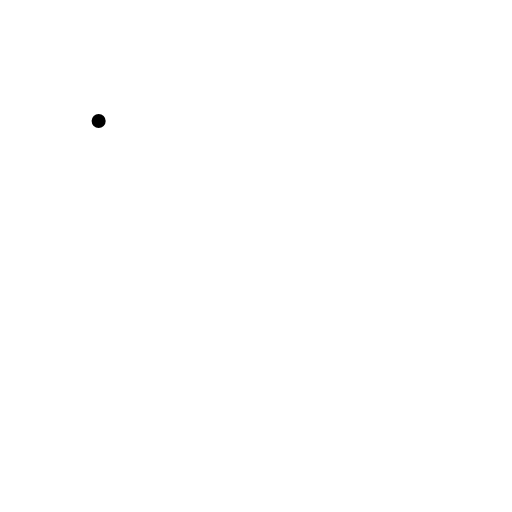
t = 0.00 s
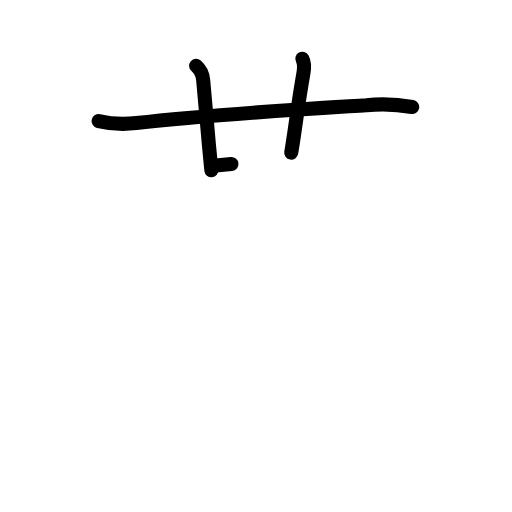
t = 3.13 s
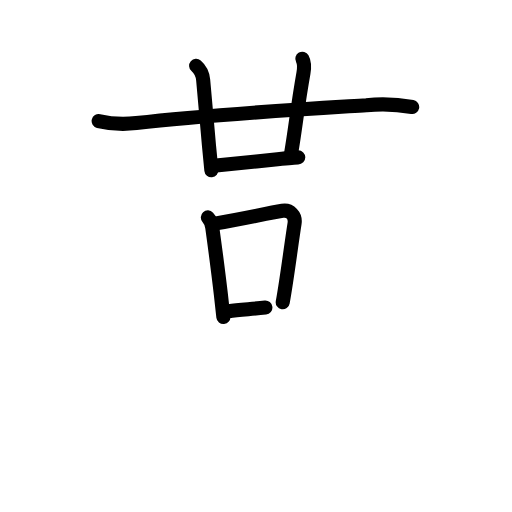
t = 6.38 s
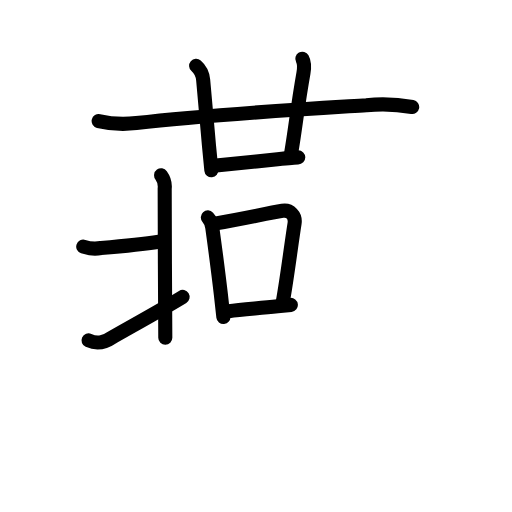
t = 9.63 s
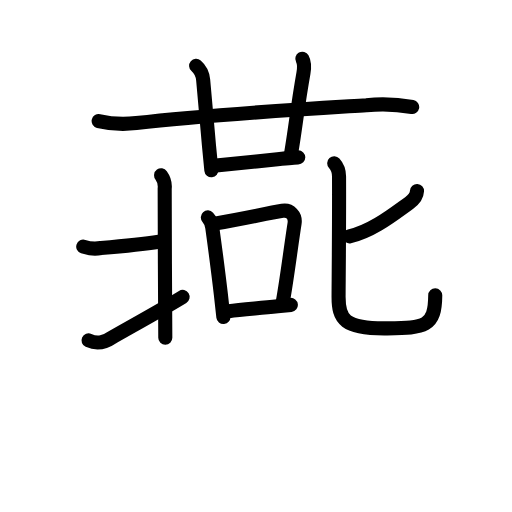
t = 11.94 s
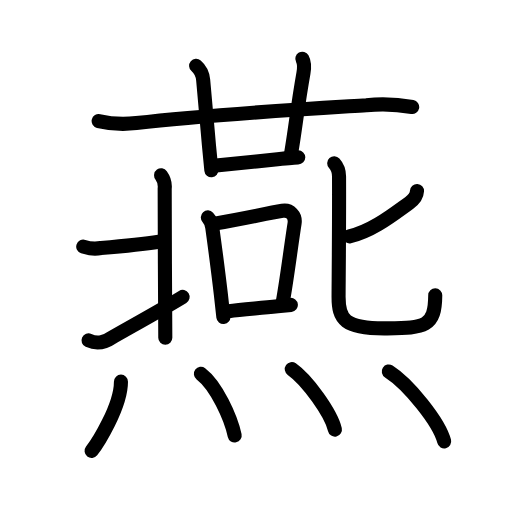
t = 16.00 s

The animated SVG that drew these frames (rendered in a browser with its animation timeline set to each time). Animation: 50 SMIL elements (animate=50); one cycle of 16.00 s.

<?xml version="1.0" encoding="UTF-8"?>
<!--
AniKanjiVG is licensed by CC-BY-SA Paul C. Sommerhoff (https://bitbucket.org/sommerhoff/anikanjivg).
AniKanjiVG uses KanjiVG which is licensed by CC-BY-SA Ulrich Apel (http://kanjivg.tagaini.net).
See also http://creativecommons.org/licenses/by-sa/3.0/
-->
<svg xmlns:kvg='http://kanjivg.tagaini.net' xmlns='http://www.w3.org/2000/svg' width='109' height='109' viewBox='0 0 109 109' style='fill:none;stroke:#000000;stroke-width:3;stroke-linecap:round;stroke-linejoin:round;' id="kvg:kanji_071d5"><g id="kvg:071d5" kvg:element="燕"><g id="kvg:071d5-g1" kvg:element="廿" kvg:position="top"><g id="kvg:071d5-g2" kvg:element="艹" kvg:variant="true" kvg:original="艸" kvg:radical="nelson"><g id="kvg:071d5-g3" kvg:element="十"><path id="kvg:071d5-s1" kvg:type="㇐" d="M21,25.77c2.66,0.64,5.3,0.75,8.02,0.44C44.7,24.39,65.93,23.16,78,22.4c3.27-0.33,6.52-0.2,9.75,0.38"><animate attributeName="d" begin="0.0s" dur="0.3333333333333333s" from="M21,25.77C21,25.77,21,25.77,21,25.77" to="M21,25.77c2.66,0.64,5.3,0.75,8.02,0.44" />
<animate attributeName="d" begin="0.3333333333333333s" dur="0.3333333333333333s" from="M21,25.77c2.66,0.64,5.3,0.75,8.02,0.44c0,0,0,0,0,0,0" to="M21,25.77c2.66,0.64,5.3,0.75,8.02,0.44C44.7,24.39,65.93,23.16,78,22.4" />
<animate attributeName="d" begin="0.6666666666666666s" dur="0.3333333333333333s" from="M21,25.77c2.66,0.64,5.3,0.75,8.02,0.44C44.7,24.39,65.93,23.16,78,22.4c0,0,0,0,0,0,0" to="M21,25.77c2.66,0.64,5.3,0.75,8.02,0.44C44.7,24.39,65.93,23.16,78,22.4c3.27-0.33,6.52-0.2,9.75,0.38" />
</path>
<path id="kvg:071d5-s2" kvg:type="㇑" d="M41.75,14c1.04,0.9,1.41,2.1,1.5,3c0.36,3.61,0.8,9.07,1.24,14c0.17,1.87,0.34,3.66,0.51,5.25"><animate attributeName="d" begin="1.0s" dur="0.3333333333333333s" from="M41.75,14C41.75,14,41.75,14,41.75,14" to="M41.75,14c1.04,0.9,1.41,2.1,1.5,3" />
<animate attributeName="d" begin="1.3333333333333333s" dur="0.3333333333333333s" from="M41.75,14c1.04,0.9,1.41,2.1,1.5,3c0,0,0,0,0,0,0" to="M41.75,14c1.04,0.9,1.41,2.1,1.5,3c0.36,3.61,0.8,9.07,1.24,14" />
<animate attributeName="d" begin="1.6666666666666665s" dur="0.3333333333333333s" from="M41.75,14c1.04,0.9,1.41,2.1,1.5,3c0.36,3.61,0.8,9.07,1.24,14c0,0,0,0,0,0,0" to="M41.75,14c1.04,0.9,1.41,2.1,1.5,3c0.36,3.61,0.8,9.07,1.24,14c0.17,1.87,0.34,3.66,0.51,5.25" />
<animate attributeName="d" begin="0s" dur="1.0s" from="M-100,-100" to="M-100,-100" />
</path>
</g>
<path id="kvg:071d5-s3" kvg:type="㇑" d="M64.36,12.5c0.47,0.85,0.46,1.8,0.24,3.07C63.28,23.02,62.92,27.18,62,32.5"><animate attributeName="d" begin="2.0s" dur="0.5s" from="M64.36,12.5C64.36,12.5,64.36,12.5,64.36,12.5" to="M64.36,12.5c0.47,0.85,0.46,1.8,0.24,3.07" />
<animate attributeName="d" begin="2.5s" dur="0.5s" from="M64.36,12.5c0.47,0.85,0.46,1.8,0.24,3.07c0,0,0,0,0,0,0" to="M64.36,12.5c0.47,0.85,0.46,1.8,0.24,3.07C63.28,23.02,62.92,27.18,62,32.5" />
<animate attributeName="d" begin="0s" dur="2.0s" from="M-100,-100" to="M-100,-100" />
</path>
</g>
<path id="kvg:071d5-s4" kvg:type="㇐" d="M46,35.25c1.84-0.17,8.5-0.9,13.08-1.36c2.26-0.23,4.01-0.39,4.42-0.39"><animate attributeName="d" begin="3.0s" dur="0.5s" from="M46,35.25C46,35.25,46,35.25,46,35.25" to="M46,35.25c1.84-0.17,8.5-0.9,13.08-1.36" />
<animate attributeName="d" begin="3.5s" dur="0.5s" from="M46,35.25c1.84-0.17,8.5-0.9,13.08-1.36c0,0,0,0,0,0,0" to="M46,35.25c1.84-0.17,8.5-0.9,13.08-1.36c2.26-0.23,4.01-0.39,4.42-0.39" />
<animate attributeName="d" begin="0s" dur="3.0s" from="M-100,-100" to="M-100,-100" />
</path>
</g>
<g id="kvg:071d5-g4" kvg:position="bottom"><g id="kvg:071d5-g5" kvg:element="口"><path id="kvg:071d5-s5" kvg:type="㇑" d="M44.25,46.28c0.66,0.72,0.88,1.39,0.95,2.23c0.53,3.85,1.24,9.18,1.82,14.17c0.19,1.67,0.37,3.3,0.53,4.82"><animate attributeName="d" begin="4.0s" dur="0.3333333333333333s" from="M44.25,46.28C44.25,46.28,44.25,46.28,44.25,46.28" to="M44.25,46.28c0.66,0.72,0.88,1.39,0.95,2.23" />
<animate attributeName="d" begin="4.333333333333333s" dur="0.3333333333333333s" from="M44.25,46.28c0.66,0.72,0.88,1.39,0.95,2.23c0,0,0,0,0,0,0" to="M44.25,46.28c0.66,0.72,0.88,1.39,0.95,2.23c0.53,3.85,1.24,9.18,1.82,14.17" />
<animate attributeName="d" begin="4.666666666666667s" dur="0.3333333333333333s" from="M44.25,46.28c0.66,0.72,0.88,1.39,0.95,2.23c0.53,3.85,1.24,9.18,1.82,14.17c0,0,0,0,0,0,0" to="M44.25,46.28c0.66,0.72,0.88,1.39,0.95,2.23c0.53,3.85,1.24,9.18,1.82,14.17c0.19,1.67,0.37,3.3,0.53,4.82" />
<animate attributeName="d" begin="0s" dur="4.0s" from="M-100,-100" to="M-100,-100" />
</path>
<path id="kvg:071d5-s6" kvg:type="㇕b" d="M46.01,47.55c5.68-0.95,10.73-2.11,14.11-2.67c1.65-0.27,2.85,1.03,2.59,2.7c-0.7,4.38-1.51,11.13-2.52,16.78"><animate attributeName="d" begin="5.0s" dur="0.3333333333333333s" from="M46.01,47.55C46.01,47.55,46.01,47.55,46.01,47.55" to="M46.01,47.55c5.68-0.95,10.73-2.11,14.11-2.67" />
<animate attributeName="d" begin="5.333333333333333s" dur="0.3333333333333333s" from="M46.01,47.55c5.68-0.95,10.73-2.11,14.11-2.67c0,0,0,0,0,0,0" to="M46.01,47.55c5.68-0.95,10.73-2.11,14.11-2.67c1.65-0.27,2.85,1.03,2.59,2.7" />
<animate attributeName="d" begin="5.666666666666667s" dur="0.3333333333333333s" from="M46.01,47.55c5.68-0.95,10.73-2.11,14.11-2.67c1.65-0.27,2.85,1.03,2.59,2.7c0,0,0,0,0,0,0" to="M46.01,47.55c5.68-0.95,10.73-2.11,14.11-2.67c1.65-0.27,2.85,1.03,2.59,2.7c-0.7,4.38-1.51,11.13-2.52,16.78" />
<animate attributeName="d" begin="0s" dur="5.0s" from="M-100,-100" to="M-100,-100" />
</path>
<path id="kvg:071d5-s7" kvg:type="㇐b" d="M48.69,66.25c2.78-0.39,5.98-0.57,10.41-1.03c0.89-0.09,1.82-0.2,2.82-0.31"><animate attributeName="d" begin="6.0s" dur="0.5s" from="M48.69,66.25C48.69,66.25,48.69,66.25,48.69,66.25" to="M48.69,66.25c2.78-0.39,5.98-0.57,10.41-1.03" />
<animate attributeName="d" begin="6.5s" dur="0.5s" from="M48.69,66.25c2.78-0.39,5.98-0.57,10.41-1.03c0,0,0,0,0,0,0" to="M48.69,66.25c2.78-0.39,5.98-0.57,10.41-1.03c0.89-0.09,1.82-0.2,2.82-0.31" />
<animate attributeName="d" begin="0s" dur="6.0s" from="M-100,-100" to="M-100,-100" />
</path>
</g>
<g id="kvg:071d5-g6" kvg:element="北"><g id="kvg:071d5-g7" kvg:position="left"><path id="kvg:071d5-s8" kvg:type="㇐" d="M17.72,52.51c1.25,0.41,2.5,0.52,3.78,0.3c3.79-0.32,9.37-0.87,12.33-1.34"><animate attributeName="d" begin="7.0s" dur="0.5s" from="M17.72,52.51C17.72,52.51,17.72,52.51,17.72,52.51" to="M17.72,52.51c1.25,0.41,2.5,0.52,3.78,0.3" />
<animate attributeName="d" begin="7.5s" dur="0.5s" from="M17.72,52.51c1.25,0.41,2.5,0.52,3.78,0.3c0,0,0,0,0,0,0" to="M17.72,52.51c1.25,0.41,2.5,0.52,3.78,0.3c3.79-0.32,9.37-0.87,12.33-1.34" />
<animate attributeName="d" begin="0s" dur="7.0s" from="M-100,-100" to="M-100,-100" />
</path>
<path id="kvg:071d5-s9" kvg:type="㇑" d="M34.3,37.32c0.6,0.82,0.85,2.03,0.76,2.83c-0.04,0.38,0.04,14.85,0.09,24.15c0.02,4.08,0.04,7.16,0.04,7.62"><animate attributeName="d" begin="8.0s" dur="0.3333333333333333s" from="M34.3,37.32C34.3,37.32,34.3,37.32,34.3,37.32" to="M34.3,37.32c0.6,0.82,0.85,2.03,0.76,2.83" />
<animate attributeName="d" begin="8.333333333333334s" dur="0.3333333333333333s" from="M34.3,37.32c0.6,0.82,0.85,2.03,0.76,2.83c0,0,0,0,0,0,0" to="M34.3,37.32c0.6,0.82,0.85,2.03,0.76,2.83c-0.04,0.38,0.04,14.85,0.09,24.15" />
<animate attributeName="d" begin="8.666666666666666s" dur="0.3333333333333333s" from="M34.3,37.32c0.6,0.82,0.85,2.03,0.76,2.83c-0.04,0.38,0.04,14.85,0.09,24.15c0,0,0,0,0,0,0" to="M34.3,37.32c0.6,0.82,0.85,2.03,0.76,2.83c-0.04,0.38,0.04,14.85,0.09,24.15c0.02,4.08,0.04,7.16,0.04,7.62" />
<animate attributeName="d" begin="0s" dur="8.0s" from="M-100,-100" to="M-100,-100" />
</path>
<path id="kvg:071d5-s10" kvg:type="㇀" d="M18.85,72.47c2.04,0.92,3.58,0.35,5.13-0.71c2.58-1.49,11.04-6.17,14.9-8.55"><animate attributeName="d" begin="9.0s" dur="0.5s" from="M18.85,72.47C18.85,72.47,18.85,72.47,18.85,72.47" to="M18.85,72.47c2.04,0.92,3.58,0.35,5.13-0.71" />
<animate attributeName="d" begin="9.5s" dur="0.5s" from="M18.85,72.47c2.04,0.92,3.58,0.35,5.13-0.71c0,0,0,0,0,0,0" to="M18.85,72.47c2.04,0.92,3.58,0.35,5.13-0.71c2.58-1.49,11.04-6.17,14.9-8.55" />
<animate attributeName="d" begin="0s" dur="9.0s" from="M-100,-100" to="M-100,-100" />
</path>
</g>
<g id="kvg:071d5-g8" kvg:element="匕" kvg:position="right"><path id="kvg:071d5-s11" kvg:type="㇒" d="M88.78,40.65c-0.06,1.07-0.71,1.87-1.6,2.5c-3.28,2.33-7.78,6-12.79,7.17"><animate attributeName="d" begin="10.0s" dur="0.5s" from="M88.78,40.65C88.78,40.65,88.78,40.65,88.78,40.65" to="M88.78,40.65c-0.06,1.07-0.71,1.87-1.6,2.5" />
<animate attributeName="d" begin="10.5s" dur="0.5s" from="M88.78,40.65c-0.06,1.07-0.71,1.87-1.6,2.5c0,0,0,0,0,0,0" to="M88.78,40.65c-0.06,1.07-0.71,1.87-1.6,2.5c-3.28,2.33-7.78,6-12.79,7.17" />
<animate attributeName="d" begin="0s" dur="10.0s" from="M-100,-100" to="M-100,-100" />
</path>
<path id="kvg:071d5-s12" kvg:type="㇟" d="M71.15,34.75c0.76,0.83,1.03,1.78,1.03,2.83c0.04,10.93-0.1,23.49-0.1,25.62c-0.01,4.68,1.1,6.83,10.36,6.7c8.04-0.12,10.16-0.27,10.22-7.03"><animate attributeName="d" begin="11.0s" dur="0.25s" from="M71.15,34.75C71.15,34.75,71.15,34.75,71.15,34.75" to="M71.15,34.75c0.76,0.83,1.03,1.78,1.03,2.83" />
<animate attributeName="d" begin="11.25s" dur="0.25s" from="M71.15,34.75c0.76,0.83,1.03,1.78,1.03,2.83c0,0,0,0,0,0,0" to="M71.15,34.75c0.76,0.83,1.03,1.78,1.03,2.83c0.04,10.93-0.1,23.49-0.1,25.62" />
<animate attributeName="d" begin="11.5s" dur="0.25s" from="M71.15,34.75c0.76,0.83,1.03,1.78,1.03,2.83c0.04,10.93-0.1,23.49-0.1,25.62c0,0,0,0,0,0,0" to="M71.15,34.75c0.76,0.83,1.03,1.78,1.03,2.83c0.04,10.93-0.1,23.49-0.1,25.62c-0.01,4.68,1.1,6.83,10.36,6.7" />
<animate attributeName="d" begin="11.75s" dur="0.25s" from="M71.15,34.75c0.76,0.83,1.03,1.78,1.03,2.83c0.04,10.93-0.1,23.49-0.1,25.62c-0.01,4.68,1.1,6.83,10.36,6.7c0,0,0,0,0,0,0" to="M71.15,34.75c0.76,0.83,1.03,1.78,1.03,2.83c0.04,10.93-0.1,23.49-0.1,25.62c-0.01,4.68,1.1,6.83,10.36,6.7c8.04-0.12,10.16-0.27,10.22-7.03" />
<animate attributeName="d" begin="0s" dur="11.0s" from="M-100,-100" to="M-100,-100" />
</path>
</g>
</g>
<g id="kvg:071d5-g9" kvg:element="灬" kvg:variant="true" kvg:original="火" kvg:radical="tradit"><path id="kvg:071d5-s13" kvg:type="㇔" d="M25.75,81.25c0,5.34-5.06,13.22-6.25,14.75"><animate attributeName="d" begin="12.0s" dur="1.0s" from="M25.75,81.25C25.75,81.25,25.75,81.25,25.75,81.25" to="M25.75,81.25c0,5.34-5.06,13.22-6.25,14.75" />
<animate attributeName="d" begin="0s" dur="12.0s" from="M-100,-100" to="M-100,-100" />
</path>
<path id="kvg:071d5-s14" kvg:type="㇔" d="M42.77,79.58c3.27,2.48,6.37,9.28,7.19,13.13"><animate attributeName="d" begin="13.0s" dur="1.0s" from="M42.77,79.58C42.77,79.58,42.77,79.58,42.77,79.58" to="M42.77,79.58c3.27,2.48,6.37,9.28,7.19,13.13" />
<animate attributeName="d" begin="0s" dur="13.0s" from="M-100,-100" to="M-100,-100" />
</path>
<path id="kvg:071d5-s15" kvg:type="㇔" d="M62.12,78.58c3.24,2.27,8.37,9.35,9.18,12.88"><animate attributeName="d" begin="14.0s" dur="1.0s" from="M62.12,78.58C62.12,78.58,62.12,78.58,62.12,78.58" to="M62.12,78.58c3.24,2.27,8.37,9.35,9.18,12.88" />
<animate attributeName="d" begin="0s" dur="14.0s" from="M-100,-100" to="M-100,-100" />
</path>
<path id="kvg:071d5-s16" kvg:type="㇔" d="M82.77,79.08c4.16,2.63,10.75,10.8,11.79,14.88"><animate attributeName="d" begin="15.0s" dur="1.0s" from="M82.77,79.08C82.77,79.08,82.77,79.08,82.77,79.08" to="M82.77,79.08c4.16,2.63,10.75,10.8,11.79,14.88" />
<animate attributeName="d" begin="0s" dur="15.0s" from="M-100,-100" to="M-100,-100" />
</path>
</g>
</g>
</g>
</svg>
